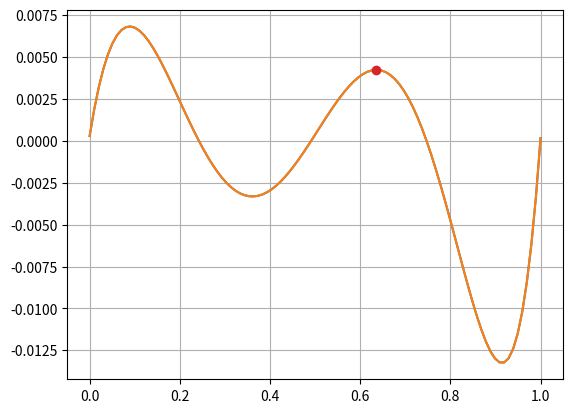

This figure's Python source:
import math
import numpy as np
from matplotlib import pyplot as plt


# We need to find maximum of this $g(x)$
# \begin{equation}
# e^{x^2 + 1} - 2.718 + 0.16969 x - 4.07799 x^2 + 3.3653 x^3 - 4.1279 x^4
# \end{equation}
#
# To find maximum of $g(x)$, we need to find roots of $g^{\prime}(x)$, so a function `gprime`
#
# To find roots and confirm if it's a maxima, we need `gdoubleprime(x)`, as $g(x)$ is at maximum if $g^{\prime\prime}(x)$ is negative


def g(x):
    return np.exp(x**2 + 1) - 2.718 + 0.16969*x - 4.07799*x**2 + 3.3653 * x**3 - 4.1279 * x**4

def gprime(x):
    return np.exp(x**2 + 1) * 2 * x + 0.16969 - 2.0 * 4.07799 * x + 3 * 3.3653 * x**2 - 4 * 4.1279 * x**3

def gdoubleprime(x):
    return 2 * (2 * x + 1) * np.exp(x**2 + 1) - 2.0 * 4.07799 + 3 * 2 * 3.3653 * x - 4 * 3 * 4.1279 * x**2

x = np.linspace(0, 1, 100)
plt.plot(x, g(x))
plt.grid(True)


# Newton method
def nm_step(x, step_num):
    val = x - gprime(x) / gdoubleprime(x)
    step_num += 1
    print(f"Step Num: {step_num}, x: {val}")
    return val, step_num

# Secant method

def secant_step(x1, x2, step_num, f):
    step_num += 1
    val = x2 - f(x2)*(x2 - x1) / (f(x2) - f(x1))
    print(f"Step Num: {step_num}, x: {val}")
    return x2, val, step_num


# Execution: We use secant method here because we can bound it.


def calculate_first_max():
    step_num = 0
    x1 = 0      # These bounds are found by analyzing the graph
    x2 = 0.2
    for i in range(19):
        x1, x2, step_num = secant_step(x1, x2, step_num, gprime)
    return x2

def calculate_second_max():
    step_num = 0
    x1 = 0.6      # These bounds are found by analyzing the graph
    x2 = 0.7
    for i in range(6):
        x1, x2, step_num = secant_step(x1, x2, step_num, gprime)
    return x2

print("Calculating x for first maximum in x -> [0, 1], in interval [0, 0.2]:")
max_x_1 = calculate_first_max()
print("First maximum value: ", g(max_x_1))

print("Calculating x for second maximum in x -> [0, 1], in interval [0.6, 0.7]:")
max_x_2 = calculate_second_max()
print("Second maximum value: ", g(max_x_2))

plt.plot(x, g(x))
plt.plot(max_x_1, g(max_x_1), '*')
plt.plot(max_x_2, g(max_x_2), 'o')
plt.grid(True)
